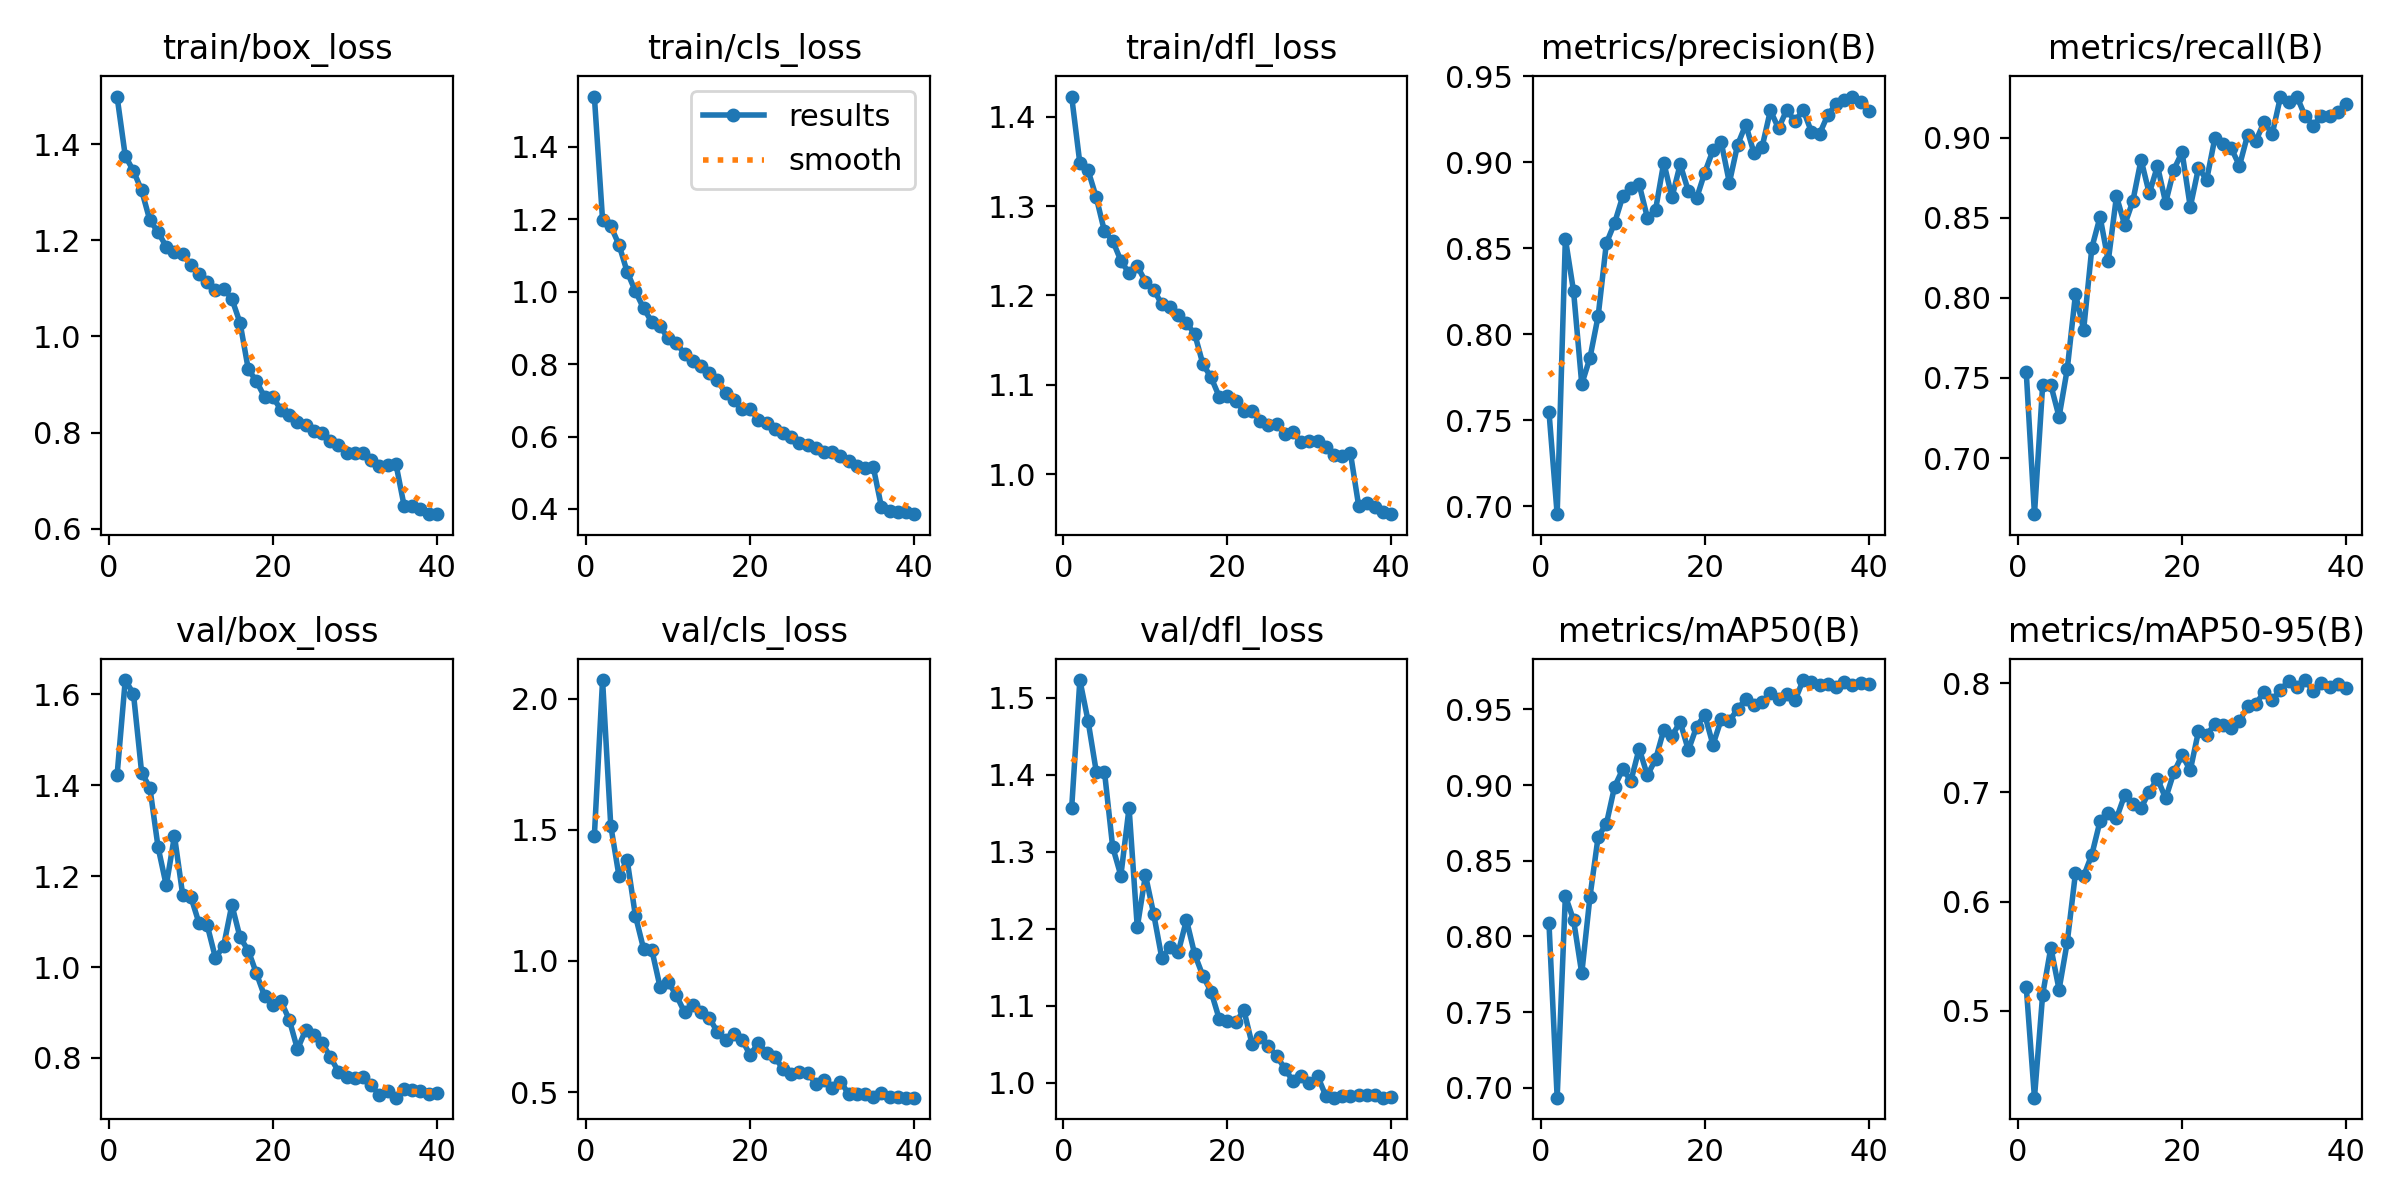

Source data for this figure (header and first rows):
epoch, time, train/box_loss, train/cls_loss, train/dfl_loss, metrics/precision(B), metrics/recall(B), metrics/mAP50(B), metrics/mAP50-95(B), val/box_loss, val/cls_loss, val/dfl_loss, lr/pg0, lr/pg1, lr/pg2
1, 46.27, 1.499, 1.539, 1.423, 0.7551, 0.7534, 0.8091, 0.5217, 1.421, 1.477, 1.357, 0.0004152, 0.0004152, 0.0004152
2, 90.76, 1.376, 1.198, 1.348, 0.6955, 0.6649, 0.6936, 0.4205, 1.631, 2.071, 1.523, 0.0008306, 0.0008306, 0.0008306
3, 135.7, 1.344, 1.181, 1.34, 0.8557, 0.7456, 0.8267, 0.515, 1.601, 1.516, 1.47, 0.001241, 0.001241, 0.001241
4, 178.9, 1.304, 1.13, 1.31, 0.8251, 0.7455, 0.8109, 0.5579, 1.427, 1.324, 1.404, 0.001233, 0.001233, 0.001233
5, 221.6, 1.242, 1.055, 1.272, 0.7711, 0.7257, 0.7756, 0.5195, 1.395, 1.385, 1.404, 0.00122, 0.00122, 0.00122
6, 265.1, 1.217, 1.001, 1.261, 0.7864, 0.7556, 0.8262, 0.563, 1.264, 1.173, 1.306, 0.001203, 0.001203, 0.001203
7, 307.9, 1.187, 0.9542, 1.239, 0.8107, 0.8023, 0.866, 0.6262, 1.179, 1.047, 1.269, 0.001183, 0.001183, 0.001183
8, 353.5, 1.175, 0.9167, 1.225, 0.853, 0.7803, 0.8743, 0.6234, 1.288, 1.043, 1.357, 0.001159, 0.001159, 0.001159
9, 396.8, 1.172, 0.9051, 1.233, 0.8647, 0.8314, 0.8989, 0.6431, 1.159, 0.9022, 1.202, 0.001132, 0.001132, 0.001132
10, 439.5, 1.149, 0.8709, 1.216, 0.8803, 0.8507, 0.9105, 0.6738, 1.154, 0.9201, 1.27, 0.001102, 0.001102, 0.001102
11, 484.6, 1.13, 0.8578, 1.207, 0.885, 0.823, 0.9029, 0.6808, 1.096, 0.8688, 1.219, 0.001069, 0.001069, 0.001069
12, 527.4, 1.113, 0.8283, 1.19, 0.8872, 0.8636, 0.9241, 0.6762, 1.091, 0.8041, 1.162, 0.001033, 0.001033, 0.001033
13, 570, 1.097, 0.8098, 1.188, 0.8679, 0.8456, 0.9065, 0.6976, 1.02, 0.8331, 1.177, 0.0009949, 0.0009949, 0.0009949
14, 612.7, 1.099, 0.7961, 1.179, 0.8724, 0.8606, 0.9169, 0.6896, 1.047, 0.8058, 1.17, 0.0009545, 0.0009545, 0.0009545
15, 657.8, 1.078, 0.7758, 1.169, 0.8999, 0.8863, 0.9364, 0.6858, 1.137, 0.783, 1.212, 0.0009122, 0.0009122, 0.0009122
16, 700.3, 1.028, 0.7556, 1.157, 0.8797, 0.8653, 0.9324, 0.7007, 1.065, 0.7293, 1.167, 0.000868, 0.000868, 0.000868
17, 743.1, 0.9318, 0.7201, 1.123, 0.8989, 0.8824, 0.9417, 0.7126, 1.036, 0.6998, 1.139, 0.0008225, 0.0008225, 0.0008225
18, 786.1, 0.9065, 0.6995, 1.108, 0.8834, 0.8595, 0.923, 0.6946, 0.9858, 0.7201, 1.119, 0.0007757, 0.0007757, 0.0007757
19, 831.1, 0.8736, 0.6752, 1.087, 0.8791, 0.8802, 0.9384, 0.7184, 0.9352, 0.6997, 1.083, 0.000728, 0.000728, 0.000728
20, 874.1, 0.8737, 0.6756, 1.088, 0.8941, 0.8911, 0.9464, 0.7341, 0.9162, 0.641, 1.08, 0.0006798, 0.0006798, 0.0006798
21, 917.1, 0.8469, 0.6465, 1.082, 0.9071, 0.8568, 0.9265, 0.7203, 0.9242, 0.6878, 1.079, 0.0006312, 0.0006312, 0.0006312
22, 959.9, 0.8374, 0.6377, 1.071, 0.9118, 0.8811, 0.9433, 0.756, 0.884, 0.6495, 1.094, 0.0005827, 0.0005827, 0.0005827
23, 1005, 0.822, 0.621, 1.071, 0.8882, 0.8739, 0.9423, 0.753, 0.8191, 0.6346, 1.05, 0.0005345, 0.0005345, 0.0005345
24, 1047, 0.815, 0.6103, 1.06, 0.9102, 0.8999, 0.9502, 0.7624, 0.8617, 0.5873, 1.059, 0.0004868, 0.0004868, 0.0004868
25, 1090, 0.8022, 0.599, 1.055, 0.922, 0.8959, 0.9567, 0.7618, 0.8509, 0.5691, 1.047, 0.00044, 0.00044, 0.00044
26, 1133, 0.7986, 0.5832, 1.056, 0.9054, 0.8935, 0.9526, 0.759, 0.8337, 0.5746, 1.035, 0.0003945, 0.0003945, 0.0003945
27, 1178, 0.7833, 0.5756, 1.045, 0.9092, 0.8826, 0.9546, 0.7652, 0.8017, 0.5731, 1.018, 0.0003503, 0.0003503, 0.0003503
28, 1220, 0.7749, 0.568, 1.047, 0.9302, 0.902, 0.9606, 0.7788, 0.77, 0.5316, 1.002, 0.000308, 0.000308, 0.000308
29, 1263, 0.758, 0.5573, 1.036, 0.9198, 0.898, 0.9566, 0.7814, 0.759, 0.5454, 1.009, 0.0002676, 0.0002676, 0.0002676
30, 1308, 0.7576, 0.5577, 1.037, 0.9306, 0.9099, 0.96, 0.7917, 0.7553, 0.5158, 1.001, 0.0002294, 0.0002294, 0.0002294
31, 1351, 0.7567, 0.545, 1.037, 0.9239, 0.9025, 0.9559, 0.7847, 0.7589, 0.54, 1.009, 0.0001937, 0.0001937, 0.0001937
32, 1394, 0.7425, 0.5335, 1.03, 0.9305, 0.9257, 0.9693, 0.794, 0.7399, 0.4935, 0.983, 0.0001607, 0.0001607, 0.0001607
33, 1437, 0.7313, 0.5194, 1.021, 0.9179, 0.9223, 0.9679, 0.8021, 0.7177, 0.4943, 0.981, 0.0001307, 0.0001307, 0.0001307
34, 1481, 0.7317, 0.5127, 1.021, 0.9166, 0.9258, 0.966, 0.7963, 0.7277, 0.493, 0.9833, 0.0001037, 0.0001037, 0.0001037
35, 1524, 0.7352, 0.5169, 1.023, 0.9275, 0.9136, 0.9668, 0.803, 0.7125, 0.4824, 0.9827, 7.99397e-05, 7.99397e-05, 7.99397e-05
36, 1567, 0.6479, 0.406, 0.9645, 0.9338, 0.9077, 0.9646, 0.7928, 0.7316, 0.4947, 0.9849, 5.95995e-05, 5.95995e-05, 5.95995e-05
37, 1610, 0.6461, 0.3937, 0.9675, 0.9365, 0.9138, 0.9678, 0.8005, 0.7301, 0.4822, 0.9849, 4.27838e-05, 4.27838e-05, 4.27838e-05
38, 1654, 0.6413, 0.3919, 0.9627, 0.9383, 0.9135, 0.9661, 0.7966, 0.7282, 0.481, 0.9845, 2.95961e-05, 2.95961e-05, 2.95961e-05
39, 1697, 0.6307, 0.3911, 0.9582, 0.9353, 0.9164, 0.9672, 0.7991, 0.7213, 0.4789, 0.9809, 2.01178e-05, 2.01178e-05, 2.01178e-05
40, 1739, 0.6301, 0.3855, 0.9552, 0.9298, 0.9209, 0.9669, 0.7956, 0.7239, 0.4785, 0.9814, 1.44074e-05, 1.44074e-05, 1.44074e-05
